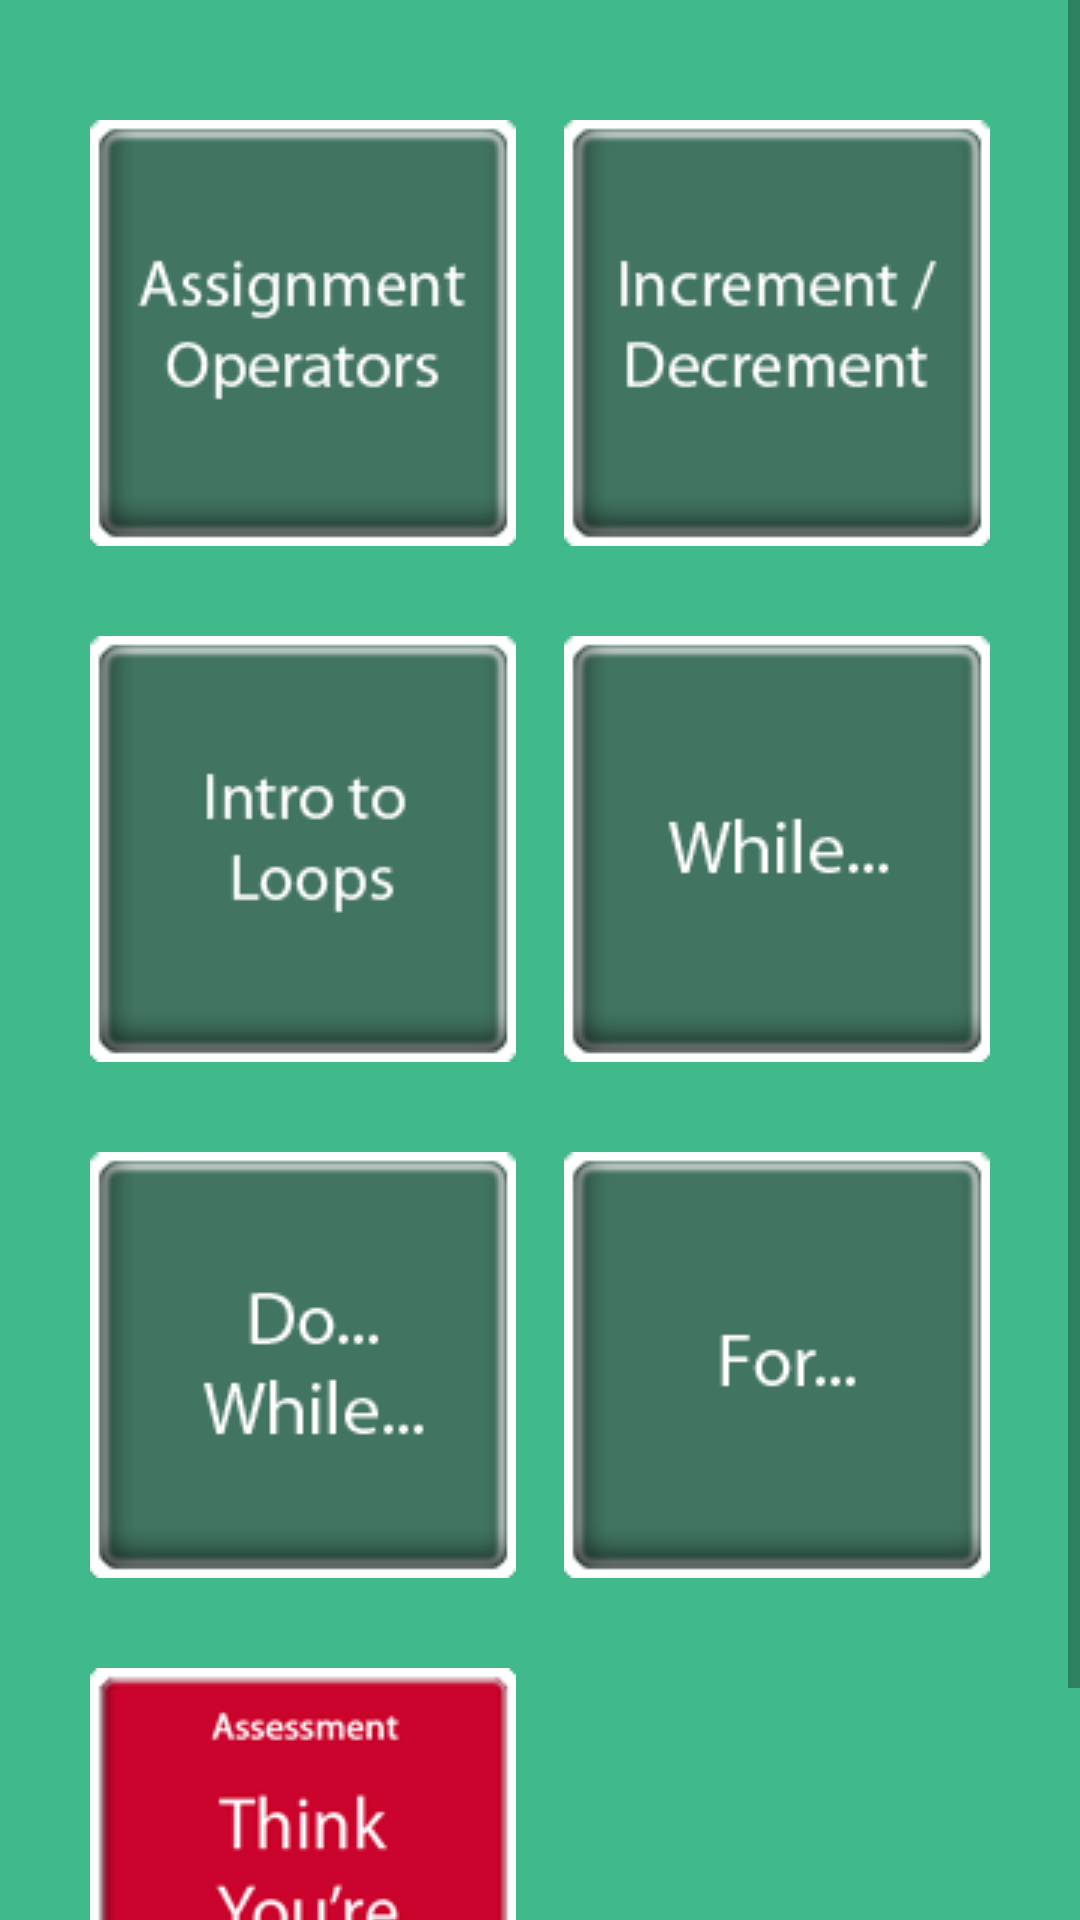

The Android layout XML behind this screen, and the referenced resources:
<!-- AndroidManifest.xml: application theme AppTheme -->
<!-- res/layout/loops_menu_screen.xml -->
<?xml version="1.0" encoding="utf-8"?>
<ScrollView xmlns:android="http://schemas.android.com/apk/res/android"
    android:layout_width="match_parent"
    android:layout_height="match_parent" >

    <RelativeLayout
        android:layout_width="match_parent"
        android:layout_height="wrap_content"
        android:background="@color/background_green" >

        <Button
            android:id="@+id/loops_assignment"
            android:layout_width="wrap_content"
            android:layout_height="wrap_content"
            android:layout_alignParentStart="true"
            android:layout_marginStart="30dp"
            android:layout_marginTop="40dp"
            android:background="@drawable/loops_btn_assignment" />

        <Button
            android:id="@+id/loops_btn_increment"
            android:layout_width="wrap_content"
            android:layout_height="wrap_content"
            android:layout_above="@+id/loops_btn_intro"
            android:layout_alignParentEnd="true"
            android:layout_alignTop="@+id/loops_assignment"
            android:layout_marginEnd="30dp"
            android:background="@drawable/loops_btn_increment" />

        <Button
            android:id="@+id/loops_btn_intro"
            android:layout_width="wrap_content"
            android:layout_height="wrap_content"
            android:layout_alignParentStart="true"
            android:layout_below="@+id/loops_assignment"
            android:layout_marginStart="30dp"
            android:layout_marginTop="30dp"
            android:background="@drawable/loops_btn_intro" />

        <Button
            android:id="@+id/loops_btn_while"
            android:layout_width="wrap_content"
            android:layout_height="wrap_content"
            android:layout_alignParentEnd="true"
            android:layout_alignTop="@+id/loops_btn_intro"
            android:layout_marginEnd="30dp"
            android:background="@drawable/loops_btn_while" />

        <Button
            android:id="@+id/loops_btn_do_while"
            android:layout_width="wrap_content"
            android:layout_height="wrap_content"
            android:layout_alignParentStart="true"
            android:layout_below="@+id/loops_btn_intro"
            android:layout_marginStart="30dp"
            android:layout_marginTop="30dp"
            android:background="@drawable/loops_btn_do_while" />

        <Button
            android:id="@+id/loops_btn_for"
            android:layout_width="wrap_content"
            android:layout_height="wrap_content"
            android:layout_alignParentEnd="true"
            android:layout_alignTop="@+id/loops_btn_do_while"
            android:layout_marginEnd="30dp"
            android:background="@drawable/loops_btn_for" />

        <Button
            android:id="@+id/loops_btn_ready"
            android:layout_width="wrap_content"
            android:layout_height="wrap_content"
            android:layout_alignParentStart="true"
            android:layout_below="@+id/loops_btn_do_while"
            android:layout_marginStart="30dp"
            android:layout_marginTop="30dp"
            android:layout_marginBottom="30dp"
            android:background="@drawable/assessment_btn" />
    </RelativeLayout>

</ScrollView>
<!-- resources referenced by this layout -->
<resources>
  <color name="background_green">#41ba8b</color>
  <!-- drawable assessment_btn (drawable-mdpi) -->
  <?xml version="1.0" encoding="utf-8"?>
  <selector xmlns:android="http://schemas.android.com/apk/res/android" >
      
      <item android:state_pressed="true" android:drawable="@drawable/assessment_btn_pressed2"></item>
      <item android:drawable="@drawable/assessment_btn2"></item>
  
  </selector>
  <!-- drawable loops_btn_assignment (drawable-mdpi) -->
  <?xml version="1.0" encoding="utf-8"?>
  <selector xmlns:android="http://schemas.android.com/apk/res/android" >
      
      <item android:state_pressed="true" android:drawable="@drawable/loops_assignment_btn_pressed"></item>
      <item android:drawable="@drawable/loops_assignment_btn"></item>
  
  </selector>
  <!-- drawable loops_btn_do_while (drawable-mdpi) -->
  <?xml version="1.0" encoding="utf-8"?>
  <selector xmlns:android="http://schemas.android.com/apk/res/android" >
      
      <item android:state_pressed="true" android:drawable="@drawable/loops_do_while_btn_pressed"></item>
      <item android:drawable="@drawable/loops_do_while_btn"></item>
  
  </selector>
  <!-- drawable loops_btn_for (drawable-mdpi) -->
  <?xml version="1.0" encoding="utf-8"?>
  <selector xmlns:android="http://schemas.android.com/apk/res/android" >
      
      <item android:state_pressed="true" android:drawable="@drawable/loops_for_btn_pressed"></item>
      <item android:drawable="@drawable/loops_for_btn"></item>
  
  </selector>
  <!-- drawable loops_btn_increment (drawable-mdpi) -->
  <?xml version="1.0" encoding="utf-8"?>
  <selector xmlns:android="http://schemas.android.com/apk/res/android" >
      
      <item android:state_pressed="true" android:drawable="@drawable/loops_increment_btn_pressed"></item>
      <item android:drawable="@drawable/loops_increment_btn"></item>
  
  </selector>
  <!-- drawable loops_btn_intro (drawable-mdpi) -->
  <?xml version="1.0" encoding="utf-8"?>
  <selector xmlns:android="http://schemas.android.com/apk/res/android" >
      
      <item android:state_pressed="true" android:drawable="@drawable/loops_intro_btn_pressed"></item>
      <item android:drawable="@drawable/loops_intro_btn"></item>
  
  </selector>
  <!-- drawable loops_btn_while (drawable-mdpi) -->
  <?xml version="1.0" encoding="utf-8"?>
  <selector xmlns:android="http://schemas.android.com/apk/res/android" >
      
      <item android:state_pressed="true" android:drawable="@drawable/loops_while_btn_pressed"></item>
      <item android:drawable="@drawable/loops_while_btn"></item>
  
  </selector>
  <style name="AppTheme" parent="AppBaseTheme">
  
          
          <item name="android:windowFullscreen">true</item>
          <item name="android:windowNoTitle">true</item>
          <item name="android:colorBackground">@color/background_green</item>
      </style>
  <!-- drawable assessment_btn_pressed2: png bitmap (drawable-mdpi, 12268 bytes) -->
  <!-- drawable assessment_btn2: png bitmap (drawable-mdpi, 9760 bytes) -->
  <!-- drawable loops_assignment_btn_pressed: png bitmap (drawable-mdpi, 11897 bytes) -->
  <!-- drawable loops_assignment_btn: png bitmap (drawable-mdpi, 4881 bytes) -->
  <!-- drawable loops_do_while_btn_pressed: png bitmap (drawable-mdpi, 9672 bytes) -->
  <!-- drawable loops_do_while_btn: png bitmap (drawable-mdpi, 3438 bytes) -->
  <!-- drawable loops_for_btn_pressed: png bitmap (drawable-mdpi, 8484 bytes) -->
  <!-- drawable loops_for_btn: png bitmap (drawable-mdpi, 2518 bytes) -->
  <!-- drawable loops_increment_btn_pressed: png bitmap (drawable-mdpi, 11012 bytes) -->
  <!-- drawable loops_increment_btn: png bitmap (drawable-mdpi, 3901 bytes) -->
  <!-- drawable loops_intro_btn_pressed: png bitmap (drawable-mdpi, 9701 bytes) -->
  <!-- drawable loops_intro_btn: png bitmap (drawable-mdpi, 3417 bytes) -->
  <!-- drawable loops_while_btn_pressed: png bitmap (drawable-mdpi, 9072 bytes) -->
  <!-- drawable loops_while_btn: png bitmap (drawable-mdpi, 2939 bytes) -->
  <style name="AppBaseTheme" parent="Theme.AppCompat.Light">
          
      </style>
</resources>
